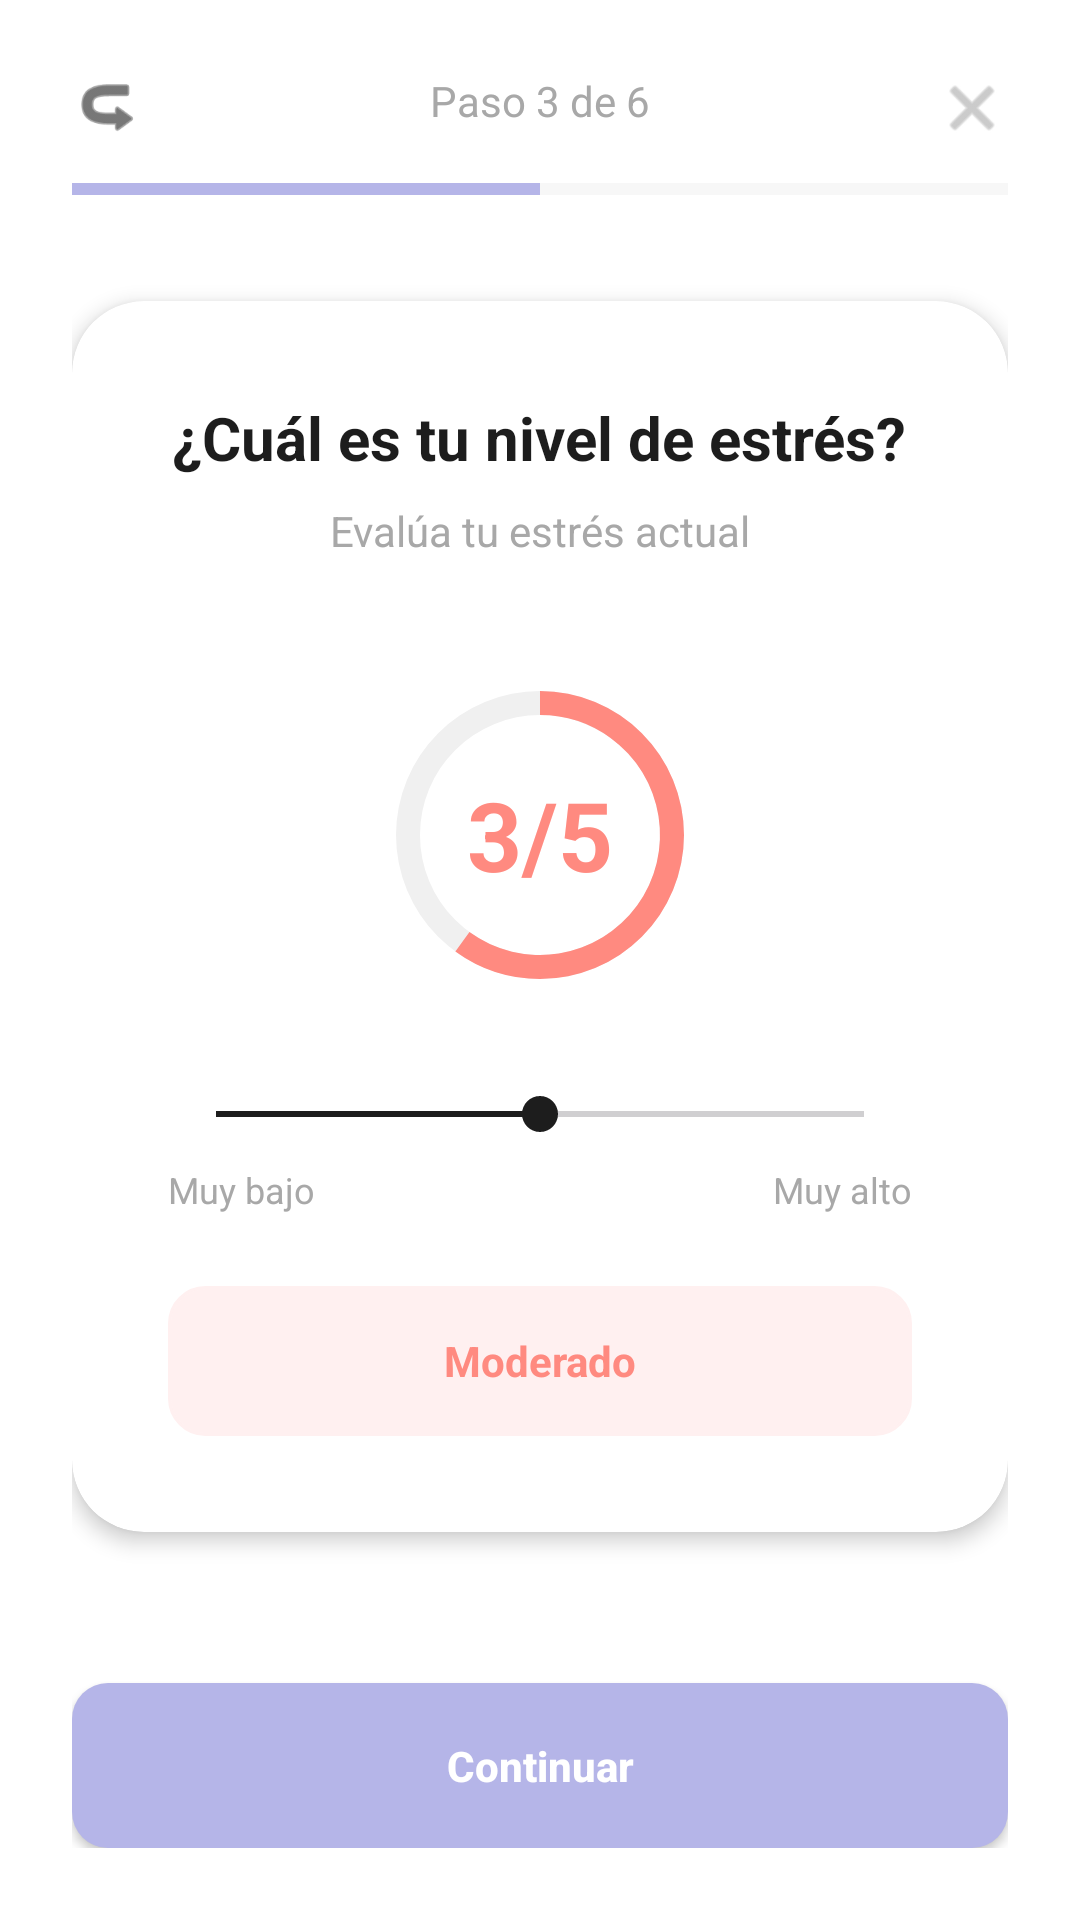

The Android layout XML behind this screen, and the referenced resources:
<!-- AndroidManifest.xml: application theme Theme._5HT_App_Frontend_Android -->
<!-- res/layout/activity_stress.xml -->
<?xml version="1.0" encoding="utf-8"?>
<androidx.constraintlayout.widget.ConstraintLayout xmlns:android="http://schemas.android.com/apk/res/android"
    xmlns:app="http://schemas.android.com/apk/res-auto"
    xmlns:tools="http://schemas.android.com/tools"
    android:id="@+id/main"
    android:layout_width="match_parent"
    android:layout_height="match_parent"
    android:background="@color/white"
    android:padding="24dp">

    <ImageView
        android:id="@+id/btnClose"
        android:layout_width="24dp"
        android:layout_height="24dp"
        android:src="@android:drawable/ic_menu_close_clear_cancel"
        app:tint="@color/text_secondary"
        app:layout_constraintTop_toTopOf="parent"
        app:layout_constraintEnd_toEndOf="parent"/>

    <ImageView
        android:id="@+id/btnBack"
        android:layout_width="24dp"
        android:layout_height="24dp"
        android:src="@android:drawable/ic_menu_revert"
        android:rotation="180"
        app:tint="@color/text_primary"
        app:layout_constraintTop_toTopOf="parent"
        app:layout_constraintStart_toStartOf="parent"/>

    <TextView
        android:id="@+id/tvStep"
        android:layout_width="wrap_content"
        android:layout_height="wrap_content"
        android:text="Paso 3 de 6"
        android:textColor="@color/text_secondary"
        app:layout_constraintTop_toTopOf="parent"
        app:layout_constraintStart_toStartOf="parent"
        app:layout_constraintEnd_toEndOf="parent"/>

    <ProgressBar
        android:id="@+id/progressBar"
        style="?android:attr/progressBarStyleHorizontal"
        android:layout_width="match_parent"
        android:layout_height="8dp"
        android:layout_marginTop="16dp"
        android:max="100"
        android:progress="50"
        android:progressTint="@color/primary_soft_purple"
        android:progressBackgroundTint="#E0E0E0"
        app:layout_constraintTop_toBottomOf="@id/tvStep"/>

    <androidx.cardview.widget.CardView
        android:layout_width="match_parent"
        android:layout_height="wrap_content"
        app:cardCornerRadius="24dp"
        app:cardElevation="4dp"
        app:cardBackgroundColor="@color/white"
        app:layout_constraintTop_toBottomOf="@id/progressBar"
        app:layout_constraintBottom_toTopOf="@id/btnContinue"
        app:layout_constraintVertical_bias="0.4">

        <LinearLayout
            android:layout_width="match_parent"
            android:layout_height="wrap_content"
            android:orientation="vertical"
            android:gravity="center"
            android:padding="32dp">

            <TextView
                android:layout_width="wrap_content"
                android:layout_height="wrap_content"
                android:text="¿Cuál es tu nivel de estrés?"
                android:textSize="20sp"
                android:textStyle="bold"
                android:textColor="@color/text_primary"
                android:textAlignment="center"/>

            <TextView
                android:layout_width="wrap_content"
                android:layout_height="wrap_content"
                android:text="Evalúa tu estrés actual"
                android:textColor="@color/text_secondary"
                android:layout_marginTop="8dp"/>

            <FrameLayout
                android:layout_width="120dp"
                android:layout_height="120dp"
                android:layout_marginTop="32dp"
                android:layout_marginBottom="24dp">

                <ProgressBar
                    android:id="@+id/progressStressCircle"
                    style="?android:attr/progressBarStyleHorizontal"
                    android:layout_width="match_parent"
                    android:layout_height="match_parent"
                    android:indeterminate="false"
                    android:max="5"
                    android:progress="3"
                    android:progressDrawable="@drawable/circular_progress_red"
                    android:background="@null"/>

                <TextView
                    android:id="@+id/tvStressValue"
                    android:layout_width="wrap_content"
                    android:layout_height="wrap_content"
                    android:layout_gravity="center"
                    android:text="3/5"
                    android:textSize="32sp"
                    android:textStyle="bold"
                    android:textColor="#FF8A80"/>
            </FrameLayout>

            <SeekBar
                android:id="@+id/seekBarStress"
                android:layout_width="match_parent"
                android:layout_height="wrap_content"
                android:max="4"
                android:progress="2"
                android:progressTint="@color/text_primary"
                android:thumbTint="@color/text_primary"/>

            <LinearLayout
                android:layout_width="match_parent"
                android:layout_height="wrap_content"
                android:orientation="horizontal"
                android:layout_marginTop="8dp">
                <TextView
                    android:layout_width="0dp"
                    android:layout_height="wrap_content"
                    android:layout_weight="1"
                    android:text="Muy bajo"
                    android:textSize="12sp"
                    android:textColor="@color/text_secondary"/>
                <TextView
                    android:layout_width="wrap_content"
                    android:layout_height="wrap_content"
                    android:text="Muy alto"
                    android:textSize="12sp"
                    android:textColor="@color/text_secondary"/>
            </LinearLayout>

            <TextView
                android:id="@+id/tvStressLabel"
                android:layout_width="match_parent"
                android:layout_height="50dp"
                android:text="Moderado"
                android:gravity="center"
                android:background="@drawable/bg_input_field"
                android:backgroundTint="#FFF0F0"
                android:textColor="#FF8A80"
                android:textStyle="bold"
                android:layout_marginTop="24dp"/>

        </LinearLayout>
    </androidx.cardview.widget.CardView>

    <androidx.appcompat.widget.AppCompatButton
        android:id="@+id/btnContinue"
        android:layout_width="match_parent"
        android:layout_height="55dp"
        android:background="@drawable/bg_button_primary"
        android:text="Continuar"
        android:textColor="@color/white"
        android:textStyle="bold"
        android:textAllCaps="false"
        app:layout_constraintBottom_toBottomOf="parent"
        app:layout_constraintStart_toStartOf="parent"
        app:layout_constraintEnd_toEndOf="parent"/>

</androidx.constraintlayout.widget.ConstraintLayout>
<!-- resources referenced by this layout -->
<resources>
  <color name="primary_soft_purple">#B5B5E8</color>
  <color name="text_primary">#1D1D1D</color>
  <color name="text_secondary">#A8A8A8</color>
  <color name="white">#FFFFFFFF</color>
  <!-- drawable bg_button_primary (drawable) -->
  <?xml version="1.0" encoding="utf-8"?>
  <shape xmlns:android="http://schemas.android.com/apk/res/android">
      <solid android:color="@color/primary_soft_purple"/>
      <corners android:radius="12dp"/>
  </shape>
  <!-- drawable bg_input_field (drawable) -->
  <?xml version="1.0" encoding="utf-8"?>
  <shape xmlns:android="http://schemas.android.com/apk/res/android">
      <solid android:color="@color/input_background"/> <corners android:radius="12dp"/> <stroke android:width="1dp" android:color="#E0E0E0"/> </shape>
  <!-- drawable circular_progress_red (drawable) -->
  <?xml version="1.0" encoding="utf-8"?>
  <layer-list xmlns:android="http://schemas.android.com/apk/res/android">
  
      <item android:id="@android:id/background">
          <shape
              android:shape="ring"
              android:thickness="8dp"
              android:useLevel="false">
              <solid android:color="#F0F0F0" />
          </shape>
      </item>
  
      <item android:id="@android:id/progress">
          <rotate
              android:fromDegrees="270"
              android:toDegrees="270">
              <shape
                  android:shape="ring"
                  android:thickness="8dp"
                  android:useLevel="true">
                  <solid android:color="#FF8A80" />
              </shape>
          </rotate>
      </item>
  </layer-list>
  <style name="Theme._5HT_App_Frontend_Android" parent="Base.Theme._5HT_App_Frontend_Android" />
  <color name="input_background">#F0F0F5</color>
  <style name="Base.Theme._5HT_App_Frontend_Android" parent="Theme.Material3.DayNight.NoActionBar">
          
          
      </style>
</resources>
